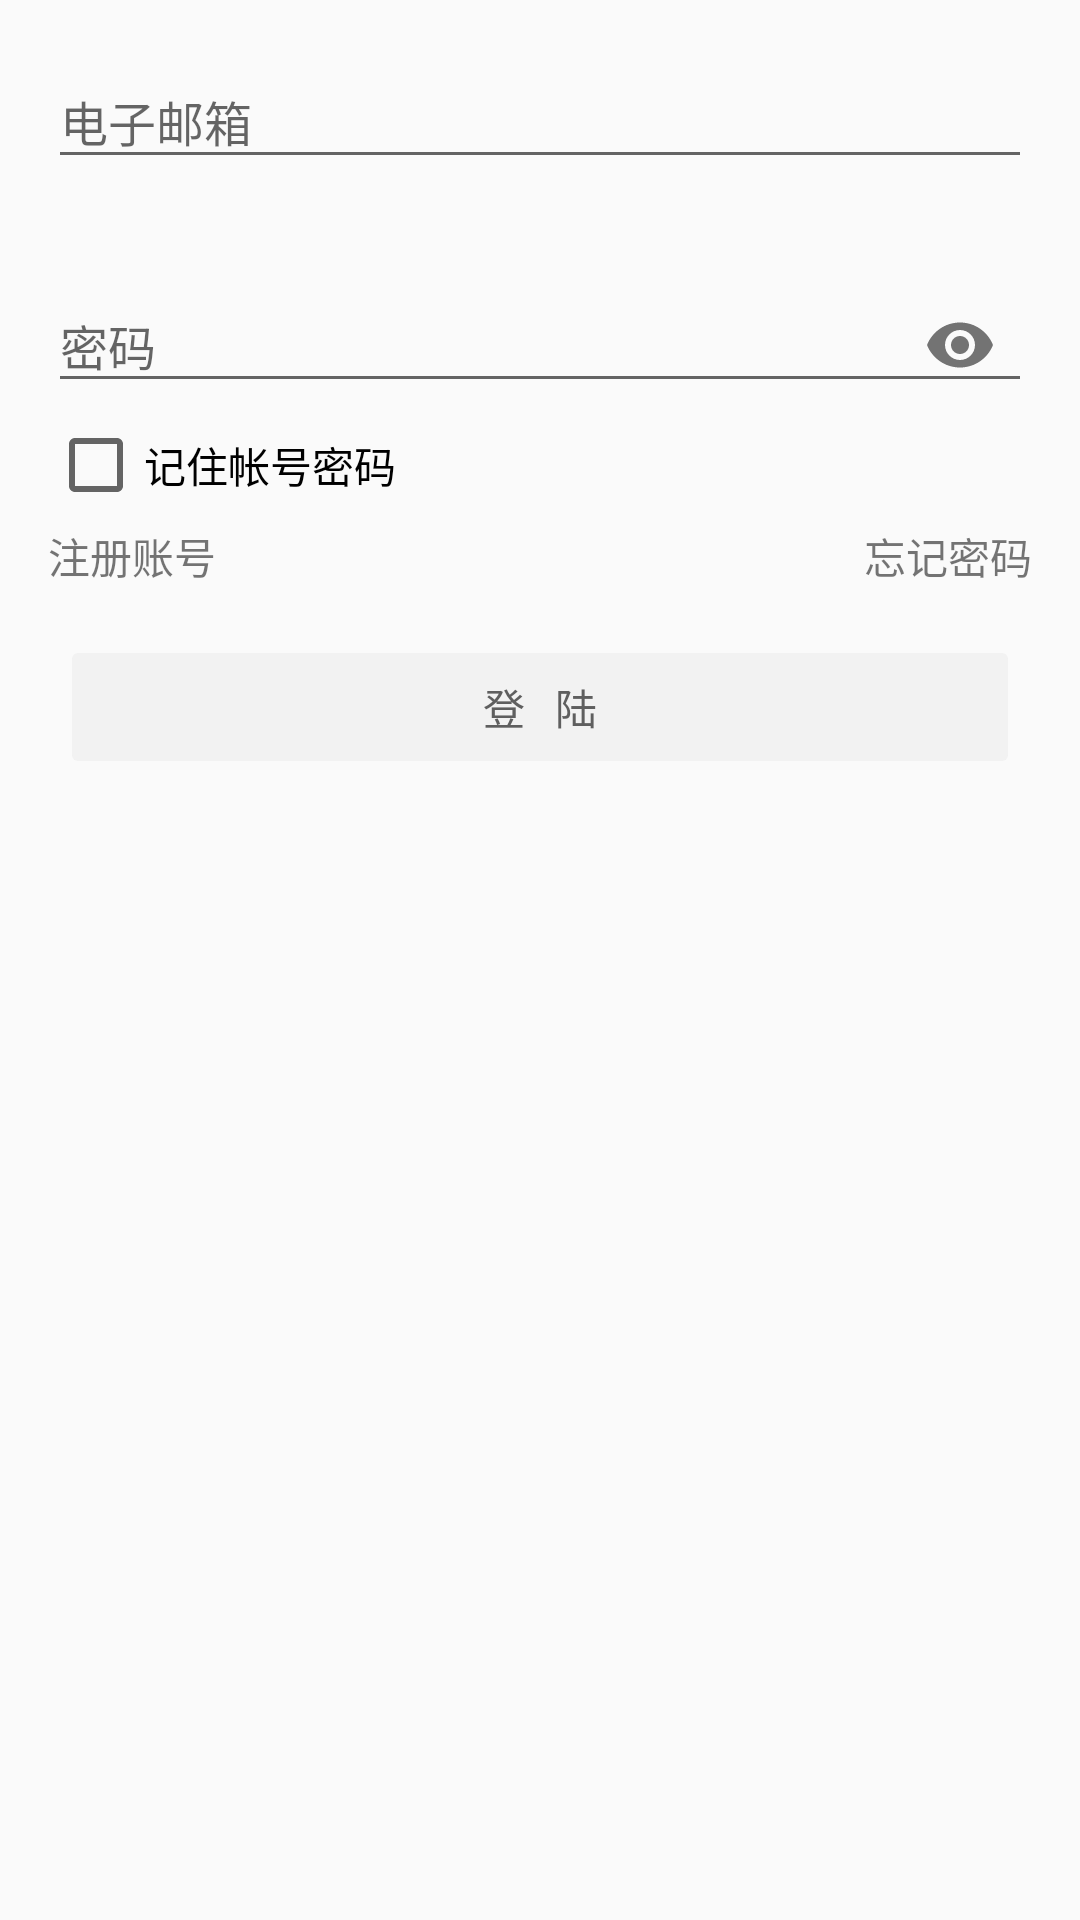

Layout XML and referenced resources for this Android screen:
<!-- AndroidManifest.xml: application theme AppTheme -->
<!-- res/layout/activity_login.xml -->
<LinearLayout xmlns:android="http://schemas.android.com/apk/res/android"
    xmlns:app="http://schemas.android.com/apk/res-auto"
    android:layout_width="match_parent"
    android:layout_height="match_parent"
    android:fitsSystemWindows="true"
    android:orientation="vertical">

    <android.support.design.widget.TextInputLayout
        android:layout_width="match_parent"
        android:layout_height="wrap_content"
        android:layout_marginEnd="16dp"
        android:layout_marginStart="16dp"
        android:layout_marginTop="10dp"
        app:errorEnabled="true">

        <android.support.design.widget.TextInputEditText
            android:id="@+id/et_login_name"
            android:layout_width="match_parent"
            android:layout_height="wrap_content"
            android:hint="电子邮箱"
            android:inputType="text"
            android:maxLines="1"
            android:textSize="16sp" />
    </android.support.design.widget.TextInputLayout>

    <android.support.design.widget.TextInputLayout
        android:layout_width="match_parent"
        android:layout_height="wrap_content"
        android:layout_marginEnd="16dp"
        android:layout_marginStart="16dp"
        app:passwordToggleEnabled="true">

        <android.support.design.widget.TextInputEditText
            android:id="@+id/et_login_pas"
            android:layout_width="match_parent"
            android:layout_height="wrap_content"
            android:hint="密码"
            android:inputType="textPassword"
            android:maxLines="1"
            android:textSize="16sp" />
    </android.support.design.widget.TextInputLayout>


    <EditText
        android:id="@+id/et_anwser_text"
        android:layout_width="match_parent"
        android:layout_height="wrap_content"
        android:layout_marginEnd="16dp"
        android:layout_marginStart="16dp"
        android:layout_marginTop="4dp"
        android:hint="答案"
        android:inputType="text"
        android:maxLines="1"
        android:textSize="16sp"
        android:visibility="gone" />

    <CheckBox
        android:id="@+id/cb_rem_user"
        android:layout_width="wrap_content"
        android:layout_height="wrap_content"
        android:layout_marginStart="16dp"
        android:text="记住帐号密码" />

    <RelativeLayout
        android:layout_width="match_parent"
        android:layout_height="wrap_content">

        <TextView
            android:id="@+id/tv_register"
            android:layout_width="wrap_content"
            android:layout_height="wrap_content"
            android:layout_marginStart="16dp"
            android:textSize="14dp"
            android:layout_marginTop="4dp"
            android:background="?android:selectableItemBackgroundBorderless"
            android:text="注册账号" />

        <TextView
            android:id="@+id/tv_forgetPwd"
            android:layout_width="wrap_content"
            android:layout_height="wrap_content"
            android:layout_alignParentRight="true"
            android:layout_marginEnd="16dp"
            android:textSize="14sp"
            android:layout_marginTop="4dp"
            android:background="?android:selectableItemBackgroundBorderless"
            android:text="忘记密码" />
    </RelativeLayout>

    <Button
        android:id="@+id/btn_login"
        style="@style/Widget.AppCompat.Button.Colored"
        android:layout_width="match_parent"
        android:layout_height="wrap_content"
        android:layout_gravity="bottom"
        android:layout_marginEnd="20dp"
        android:layout_marginStart="20dp"
        android:layout_marginTop="16dp"
        android:enabled="false"
        android:text="登   陆"
        android:textColor="@color/text_login_btn" />

    <TextView
        android:id="@+id/textView"
        android:layout_width="match_parent"
        android:layout_height="wrap_content"
        android:layout_marginEnd="16dp"
        android:layout_marginStart="16dp"
        android:layout_marginTop="8dp"
        android:padding="8dp"
        android:text=""
        android:textColor="?android:textColorSecondary"
        android:textSize="12sp" />

</LinearLayout>
<!-- resources referenced by this layout -->
<resources>
  <style name="AppTheme" parent="BaseTheme">
          <item name="android:windowDrawsSystemBarBackgrounds">true</item>
          <item name="android:statusBarColor">@color/colorPrimaryDark</item>
          
          <item name="android:windowIsTranslucent">true</item>
      </style>
  <style name="BaseTheme" parent="Theme.AppCompat.DayNight.NoActionBar">
          <item name="colorPrimary">@color/colorPrimary</item>
          <item name="colorPrimaryDark">@color/colorPrimary</item>
          <item name="colorAccent">@color/colorAccent</item>
          <item name="android:windowActivityTransitions">true</item>
          <item name="windowActionBar">false</item>
          <item name="windowNoTitle">true</item>
          <item name="android:windowActionBarOverlay">true</item>
      </style>
  <!-- not gathered from this repository: default colours our renderer supplied (Android Studio template values) -->
  <color name="colorPrimary">#FF6200EE</color>
  <color name="colorPrimaryDark">#FF3700B3</color>
  <color name="colorAccent">#FF03DAC5</color>
</resources>
